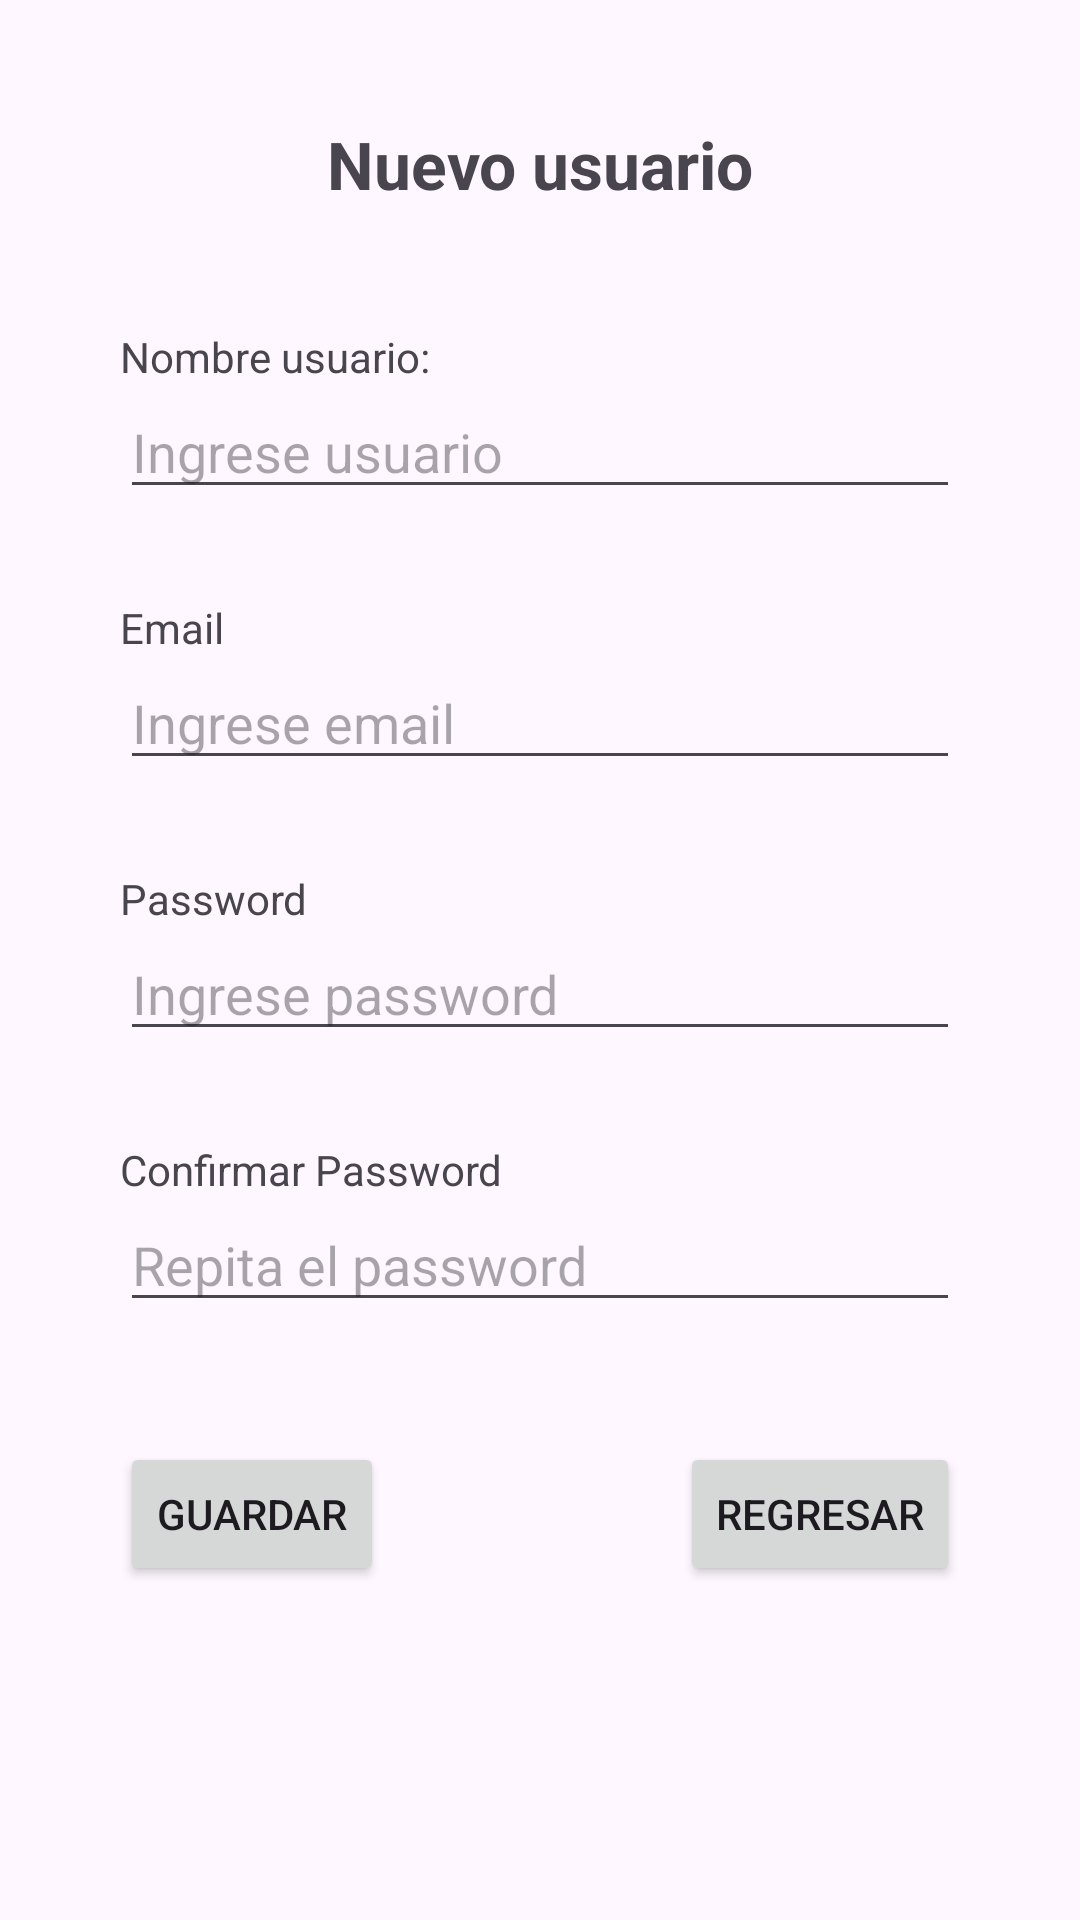

Reconstruct the res/layout file that produces this screen, plus the resources it refers to.
<!-- AndroidManifest.xml: application theme Theme.LoginSharedPrefApp -->
<!-- res/layout/activity_registrar.xml -->
<?xml version="1.0" encoding="utf-8"?>
<androidx.constraintlayout.widget.ConstraintLayout xmlns:android="http://schemas.android.com/apk/res/android"
    xmlns:app="http://schemas.android.com/apk/res-auto"
    xmlns:tools="http://schemas.android.com/tools"
    android:id="@+id/main"
    android:layout_width="match_parent"
    android:layout_height="match_parent"
    tools:context=".RegistrarActivity">

    <TextView
        android:id="@+id/tvTituloReg"
        android:layout_width="wrap_content"
        android:layout_height="wrap_content"
        android:text="Nuevo usuario"
        android:textSize="22sp"
        android:textStyle="bold"
        android:layout_marginTop="40dp"
        app:layout_constraintTop_toTopOf="parent"
        app:layout_constraintStart_toStartOf="parent"
        app:layout_constraintEnd_toEndOf="parent"/>

    <TextView
        android:id="@+id/tvUser"
        android:layout_width="wrap_content"
        android:layout_height="wrap_content"
        android:text="Nombre usuario:"
        android:layout_marginStart="40dp"
        android:layout_marginTop="40dp"
        app:layout_constraintTop_toBottomOf="@id/tvTituloReg"
        app:layout_constraintStart_toStartOf="parent"/>

    <EditText
        android:id="@+id/edtUser"
        android:layout_width="0dp"
        android:layout_height="wrap_content"
        android:hint="Ingrese usuario"
        android:layout_marginStart="40dp"
        android:layout_marginEnd="40dp"
        app:layout_constraintTop_toBottomOf="@id/tvUser"
        app:layout_constraintStart_toStartOf="parent"
        app:layout_constraintEnd_toEndOf="parent"/>

    <TextView
        android:id="@+id/tvEmail"
        android:layout_width="wrap_content"
        android:layout_height="wrap_content"
        android:text="Email"
        android:layout_marginStart="40dp"
        android:layout_marginTop="30dp"
        app:layout_constraintTop_toBottomOf="@id/edtUser"
        app:layout_constraintStart_toStartOf="parent"/>

    <EditText
        android:id="@+id/edtEmail"
        android:layout_width="0dp"
        android:layout_height="wrap_content"
        android:hint="Ingrese email"
        android:inputType="textEmailAddress"
        android:layout_marginStart="40dp"
        android:layout_marginEnd="40dp"
        app:layout_constraintTop_toBottomOf="@id/tvEmail"
        app:layout_constraintStart_toStartOf="parent"
        app:layout_constraintEnd_toEndOf="parent"/>

    <TextView
        android:id="@+id/tvPass"
        android:layout_width="wrap_content"
        android:layout_height="wrap_content"
        android:text="Password"
        android:layout_marginStart="40dp"
        android:layout_marginTop="30dp"
        app:layout_constraintTop_toBottomOf="@id/edtEmail"
        app:layout_constraintStart_toStartOf="parent"/>

    <EditText
        android:id="@+id/edtPass"
        android:layout_width="0dp"
        android:layout_height="wrap_content"
        android:hint="Ingrese password"
        android:inputType="textPassword"
        android:layout_marginStart="40dp"
        android:layout_marginEnd="40dp"
        app:layout_constraintTop_toBottomOf="@id/tvPass"
        app:layout_constraintStart_toStartOf="parent"
        app:layout_constraintEnd_toEndOf="parent"/>

    <TextView
        android:id="@+id/tvConfirm"
        android:layout_width="wrap_content"
        android:layout_height="wrap_content"
        android:text="Confirmar Password"
        android:layout_marginStart="40dp"
        android:layout_marginTop="30dp"
        app:layout_constraintTop_toBottomOf="@id/edtPass"
        app:layout_constraintStart_toStartOf="parent"/>

    <EditText
        android:id="@+id/edtConfirm"
        android:layout_width="0dp"
        android:layout_height="wrap_content"
        android:hint="Repita el password"
        android:inputType="textPassword"
        android:layout_marginStart="40dp"
        android:layout_marginEnd="40dp"
        app:layout_constraintTop_toBottomOf="@id/tvConfirm"
        app:layout_constraintStart_toStartOf="parent"
        app:layout_constraintEnd_toEndOf="parent"/>

    <Button
        android:id="@+id/btnGuardar"
        android:layout_width="wrap_content"
        android:layout_height="wrap_content"
        android:text="Guardar"
        android:layout_marginTop="40dp"
        android:layout_marginStart="40dp"
        app:layout_constraintTop_toBottomOf="@id/edtConfirm"
        app:layout_constraintStart_toStartOf="parent"/>

    <Button
        android:id="@+id/btnRegresar"
        android:layout_width="wrap_content"
        android:layout_height="wrap_content"
        android:text="Regresar"
        android:layout_marginTop="40dp"
        android:layout_marginEnd="40dp"
        app:layout_constraintTop_toBottomOf="@id/edtConfirm"
        app:layout_constraintEnd_toEndOf="parent"/>

</androidx.constraintlayout.widget.ConstraintLayout>
<!-- resources referenced by this layout -->
<resources>
  <style name="Theme.LoginSharedPrefApp" parent="Base.Theme.LoginSharedPrefApp" />
  <style name="Base.Theme.LoginSharedPrefApp" parent="Theme.Material3.DayNight.NoActionBar">
          <item name="android:statusBarColor">@color/purple_700</item>
          <item name="android:navigationBarColor">@color/purple_700</item>
          
          
      </style>
  <color name="purple_700">#956DC2</color>
</resources>
